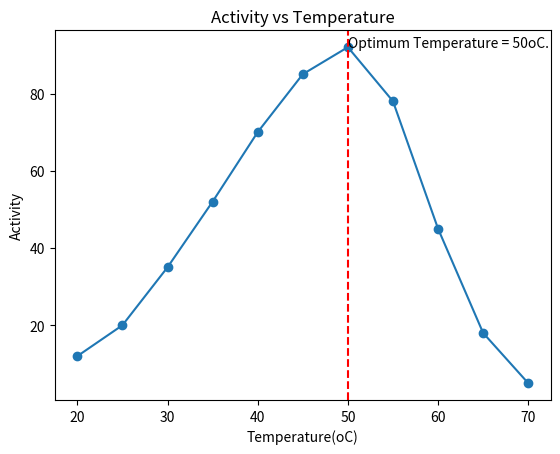

This chart was generated by the following Python code:
import numpy as np
import matplotlib.pyplot as plt
from matplotlib.lines import lineStyles

temps = np.arange(20, 71, 5)
activity = np.array([12, 20, 35, 52, 70, 85, 92, 78, 45, 18, 5])
fig, ax=plt.subplots()
ax.plot(temps,activity,marker="o")
ax.set_xlabel("Temperature(oC)")
ax.set_ylabel("Activity")
ax.set_title("Activity vs Temperature")

opt_temps=temps[np.argmax(activity)]
print("Optimum temperature",opt_temps)

ax.axvline(x=opt_temps,color='red',linestyle='--')
ax.annotate("Optimum Temperature = 50oC.", xy=(opt_temps,92))

plt.show()
